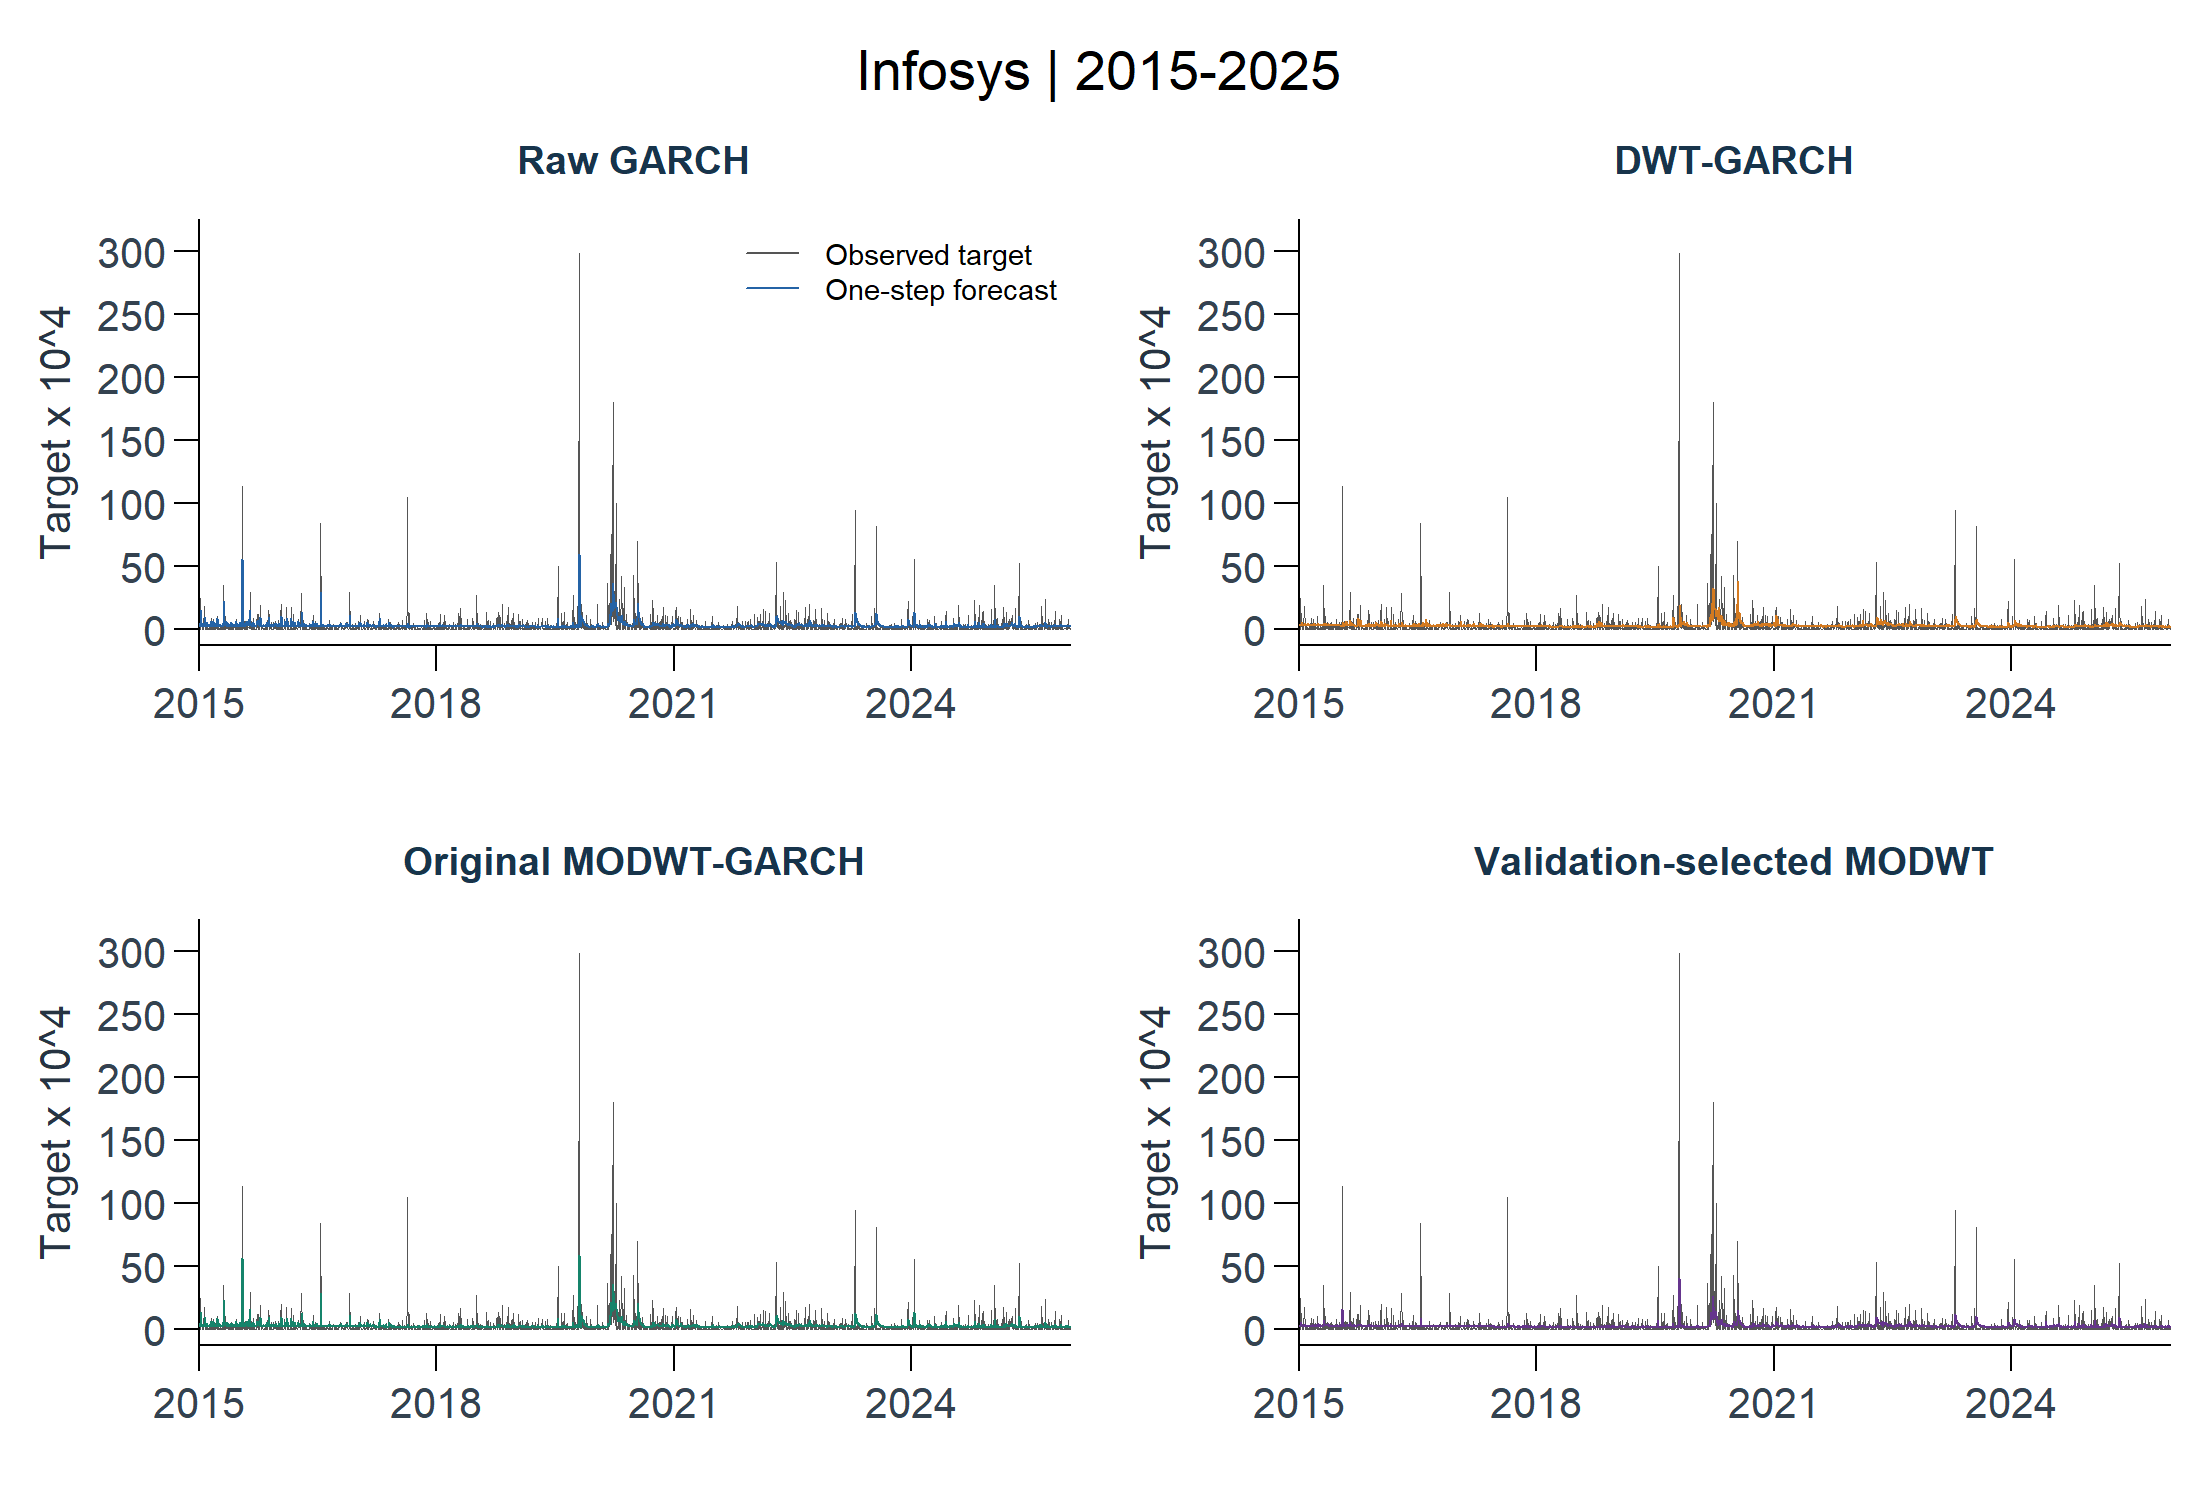

The table this chart was drawn from, first rows:
dataset, profile, split, model_id, stage, target_id, horizon, origin_date, target_date, actual, prediction, prediction_unclipped, return_mean, return_variance, moving_mean, fit_status, error, elapsed_seconds, refitted, mape_threshold, train_start, train_end
india_infosys, later, later, raw_garch, core, squared_deviation_trailing20_decimal, 1, 2014-12-31, 2015-01-01, 2.20654268883446e-05, 0.0002558, 0.0002558, 7.77258141573481e-05, 0.000241, -0.00376, ok, , 0.08, FALSE, 1.56086664934015e-06, 2010-11-02, 2014-12-31
india_infosys, later, later, raw_garch, core, squared_deviation_trailing20_decimal, 1, 2015-01-01, 2015-01-02, 0.0005336, 0.0002507, 0.0002507, 9.54921804797209e-05, 0.0002367, -0.00364, ok, , 0, FALSE, 1.56086664934015e-06, 2010-11-03, 2015-01-01
india_infosys, later, later, raw_garch, core, squared_deviation_trailing20_decimal, 1, 2015-01-02, 2015-01-05, 4.19486844385066e-05, 0.00044, 0.00044, 0.0005573, 0.0004326, -0.002153, ok, , 0, FALSE, 1.56086664934015e-06, 2010-11-04, 2015-01-02
india_infosys, later, later, raw_garch, core, squared_deviation_trailing20_decimal, 1, 2015-01-05, 2015-01-06, 0.0003719, 0.0002868, 0.0002868, -0.0009583, 0.000286, -0.00183, ok, , 0, FALSE, 1.56086664934015e-06, 2010-11-08, 2015-01-05
india_infosys, later, later, raw_garch, core, squared_deviation_trailing20_decimal, 1, 2015-01-06, 2015-01-07, 2.68267013659512e-05, 0.0004508, 0.0004508, 0.0002556, 0.0004504, -0.0004064, ok, , 0.02, FALSE, 1.56086664934015e-06, 2010-11-09, 2015-01-06
india_infosys, later, later, raw_garch, core, squared_deviation_trailing20_decimal, 1, 2015-01-07, 2015-01-08, 2.5614173872249e-05, 0.0002555, 0.0002555, 0.001545, 0.000253, -3.18253814621805e-05, ok, , 0.02, FALSE, 1.56086664934015e-06, 2010-11-10, 2015-01-07
india_infosys, later, later, raw_garch, core, squared_deviation_trailing20_decimal, 1, 2015-01-08, 2015-01-09, 0.002467, 0.0002431, 0.0002431, 0.0002639, 0.0002431, 0.0002464, ok, , 0, FALSE, 1.56086664934015e-06, 2010-11-11, 2015-01-08
india_infosys, later, later, raw_garch, core, squared_deviation_trailing20_decimal, 1, 2015-01-09, 2015-01-12, 0.0002549, 0.001518, 0.001518, 0.001249, 0.001511, 0.003841, ok, , 0.2, TRUE, 1.56086664934015e-06, 2010-11-12, 2015-01-09
india_infosys, later, later, raw_garch, core, squared_deviation_trailing20_decimal, 1, 2015-01-12, 2015-01-13, 0.0002973, 0.0004861, 0.0004861, -0.002067, 0.0004446, 0.004376, ok, , 0.01, FALSE, 1.56086664934015e-06, 2010-11-15, 2015-01-12
india_infosys, later, later, raw_garch, core, squared_deviation_trailing20_decimal, 1, 2015-01-13, 2015-01-14, 0.0002178, 0.0003352, 0.0003352, -0.001531, 0.0003036, 0.004091, ok, , 0, FALSE, 1.56086664934015e-06, 2010-11-16, 2015-01-13
india_infosys, later, later, raw_garch, core, squared_deviation_trailing20_decimal, 1, 2015-01-14, 2015-01-15, 4.26125386043081e-06, 0.0004679, 0.0004679, 0.001221, 0.0004558, 0.004692, ok, , 0, FALSE, 1.56086664934015e-06, 2010-11-18, 2015-01-14
india_infosys, later, later, raw_garch, core, squared_deviation_trailing20_decimal, 1, 2015-01-15, 2015-01-16, 0.0001516, 0.0002739, 0.0002739, -0.000631, 0.0002443, 0.00481, ok, , 0, FALSE, 1.56086664934015e-06, 2010-11-19, 2015-01-15
india_infosys, later, later, raw_garch, core, squared_deviation_trailing20_decimal, 1, 2015-01-16, 2015-01-19, 0.0001259, 0.0002781, 0.0002781, -0.0001148, 0.0002633, 0.003733, ok, , 0, FALSE, 1.56086664934015e-06, 2010-11-22, 2015-01-16
india_infosys, later, later, raw_garch, core, squared_deviation_trailing20_decimal, 1, 2015-01-19, 2015-01-20, 5.98319289187336e-05, 0.0002712, 0.0002712, 0.0005732, 0.0002674, 0.002533, ok, , 0, FALSE, 1.56086664934015e-06, 2010-11-23, 2015-01-19
india_infosys, later, later, raw_garch, core, squared_deviation_trailing20_decimal, 1, 2015-01-20, 2015-01-21, 0.0003335, 0.0002918, 0.0002918, 0.00109, 0.0002881, 0.003022, ok, , 0, FALSE, 1.56086664934015e-06, 2010-11-24, 2015-01-20
india_infosys, later, later, raw_garch, core, squared_deviation_trailing20_decimal, 1, 2015-01-21, 2015-01-22, 5.43301652415341e-05, 0.0004712, 0.0004712, 0.0003631, 0.0004516, 0.004791, ok, , 0.01, FALSE, 1.56086664934015e-06, 2010-11-25, 2015-01-21
india_infosys, later, later, raw_garch, core, squared_deviation_trailing20_decimal, 1, 2015-01-22, 2015-01-23, 3.92335918911864e-06, 0.0003656, 0.0003656, -0.0006309, 0.0003155, 0.006452, ok, , 0.01, FALSE, 1.56086664934015e-06, 2010-11-26, 2015-01-22
india_infosys, later, later, raw_garch, core, squared_deviation_trailing20_decimal, 1, 2015-01-23, 2015-01-27, 0.0018, 0.0003272, 0.0003272, -0.0003417, 0.0002829, 0.006315, ok, , 0.02, FALSE, 1.56086664934015e-06, 2010-11-29, 2015-01-23
india_infosys, later, later, raw_garch, core, squared_deviation_trailing20_decimal, 1, 2015-01-27, 2015-01-28, 3.67866148593411e-07, 0.0009341, 0.0009341, -0.001104, 0.0009042, 0.004367, ok, , 0, FALSE, 1.56086664934015e-06, 2010-11-30, 2015-01-27
india_infosys, later, later, raw_garch, core, squared_deviation_trailing20_decimal, 1, 2015-01-28, 2015-01-29, 1.51686489996118e-05, 0.0002688, 0.0002688, 0.002404, 0.0002651, 0.004338, ok, , 0, FALSE, 1.56086664934015e-06, 2010-12-01, 2015-01-28
india_infosys, later, later, raw_garch, core, squared_deviation_trailing20_decimal, 1, 2015-01-29, 2015-01-30, 3.459222696442e-05, 0.0002551, 0.0002551, 0.000476, 0.0002412, 0.004202, ok, , 0, FALSE, 1.56086664934015e-06, 2010-12-02, 2015-01-29
india_infosys, later, later, raw_garch, core, squared_deviation_trailing20_decimal, 1, 2015-01-30, 2015-02-02, 4.136664410314e-05, 0.0002548, 0.0002548, 0.0003708, 0.0002411, 0.004071, ok, , 0.02, FALSE, 1.56086664934015e-06, 2010-12-03, 2015-01-30
india_infosys, later, later, raw_garch, core, squared_deviation_trailing20_decimal, 1, 2015-02-02, 2015-02-03, 0.0001097, 0.0002489, 0.0002489, 0.000451, 0.0002425, 0.00298, ok, , 0.02, FALSE, 1.56086664934015e-06, 2010-12-06, 2015-02-02
india_infosys, later, later, raw_garch, core, squared_deviation_trailing20_decimal, 1, 2015-02-03, 2015-02-04, 5.26927970585206e-05, 0.0002786, 0.0002786, 0.0003676, 0.0002715, 0.003037, ok, , 0, FALSE, 1.56086664934015e-06, 2010-12-07, 2015-02-03
india_infosys, later, later, raw_garch, core, squared_deviation_trailing20_decimal, 1, 2015-02-04, 2015-02-05, 0.0003569, 0.000303, 0.000303, 0.001078, 0.0002905, 0.004608, ok, , 0.02, FALSE, 1.56086664934015e-06, 2010-12-08, 2015-02-04
india_infosys, later, later, raw_garch, core, squared_deviation_trailing20_decimal, 1, 2015-02-05, 2015-02-06, 0.000122, 0.0005273, 0.0005273, 0.0004073, 0.0005009, 0.005544, ok, , 0, FALSE, 1.56086664934015e-06, 2010-12-09, 2015-02-05
india_infosys, later, later, raw_garch, core, squared_deviation_trailing20_decimal, 1, 2015-02-06, 2015-02-09, 4.38122596327591e-06, 0.0004263, 0.0004263, -0.0006607, 0.0003803, 0.006122, ok, , 0.02, FALSE, 1.56086664934015e-06, 2010-12-10, 2015-02-06
india_infosys, later, later, raw_garch, core, squared_deviation_trailing20_decimal, 1, 2015-02-09, 2015-02-10, 8.0127662488442e-05, 0.0003031, 0.0003031, -0.000551, 0.000282, 0.004037, ok, , 0.09, TRUE, 1.56086664934015e-06, 2010-12-13, 2015-02-09
india_infosys, later, later, raw_garch, core, squared_deviation_trailing20_decimal, 1, 2015-02-10, 2015-02-11, 6.81881211875257e-07, 0.0003485, 0.0003485, 0.0001148, 0.0003357, 0.003696, ok, , 0.01, FALSE, 1.56086664934015e-06, 2010-12-14, 2015-02-10
india_infosys, later, later, raw_garch, core, squared_deviation_trailing20_decimal, 1, 2015-02-11, 2015-02-12, 4.87694932096716e-05, 0.0002693, 0.0002693, -0.0004272, 0.0002451, 0.004483, ok, , 0, FALSE, 1.56086664934015e-06, 2010-12-15, 2015-02-11
india_infosys, later, later, raw_garch, core, squared_deviation_trailing20_decimal, 1, 2015-02-12, 2015-02-13, 0.0001138, 0.0003266, 0.0003266, 0.0004588, 0.0003132, 0.004114, ok, , 0, FALSE, 1.56086664934015e-06, 2010-12-16, 2015-02-12
india_infosys, later, later, raw_garch, core, squared_deviation_trailing20_decimal, 1, 2015-02-13, 2015-02-16, 0.0001263, 0.0002842, 0.0002842, -0.0005614, 0.0002664, 0.003655, ok, , 0, FALSE, 1.56086664934015e-06, 2010-12-20, 2015-02-13
india_infosys, later, later, raw_garch, core, squared_deviation_trailing20_decimal, 1, 2015-02-16, 2015-02-18, 1.68807603860161e-05, 0.0002757, 0.0002757, 0.0004771, 0.0002656, 0.003651, ok, , 0, FALSE, 1.56086664934015e-06, 2010-12-21, 2015-02-16
india_infosys, later, later, raw_garch, core, squared_deviation_trailing20_decimal, 1, 2015-02-18, 2015-02-19, 6.0714747011183e-05, 0.0002781, 0.0002781, 0.00116, 0.0002675, 0.004413, ok, , 0, FALSE, 1.56086664934015e-06, 2010-12-22, 2015-02-18
india_infosys, later, later, raw_garch, core, squared_deviation_trailing20_decimal, 1, 2015-02-19, 2015-02-20, 0.0005092, 0.0003203, 0.0003203, 0.0004082, 0.0003035, 0.00451, ok, , 0, FALSE, 1.56086664934015e-06, 2010-12-23, 2015-02-19
india_infosys, later, later, raw_garch, core, squared_deviation_trailing20_decimal, 1, 2015-02-20, 2015-02-23, 0.0001048, 0.0004302, 0.0004302, -0.0009261, 0.0004182, 0.002543, ok, , 0, FALSE, 1.56086664934015e-06, 2010-12-24, 2015-02-20
india_infosys, later, later, raw_garch, core, squared_deviation_trailing20_decimal, 1, 2015-02-23, 2015-02-24, 2.63424174405849e-06, 0.0002667, 0.0002667, 0.001192, 0.0002666, 0.00155, ok, , 0, FALSE, 1.56086664934015e-06, 2010-12-27, 2015-02-23
india_infosys, later, later, raw_garch, core, squared_deviation_trailing20_decimal, 1, 2015-02-24, 2015-02-25, 0.0003324, 0.000242, 0.000242, 0.001118, 0.000242, 0.001287, ok, , 0, FALSE, 1.56086664934015e-06, 2010-12-28, 2015-02-24
india_infosys, later, later, raw_garch, core, squared_deviation_trailing20_decimal, 1, 2015-02-25, 2015-02-26, 0.0009046, 0.0004255, 0.0004255, 0.0009597, 0.0004158, 0.004068, ok, , 0.01, FALSE, 1.56086664934015e-06, 2010-12-29, 2015-02-25
india_infosys, later, later, raw_garch, core, squared_deviation_trailing20_decimal, 1, 2015-02-26, 2015-02-27, 6.43724757856938e-07, 0.0006387, 0.0006387, -0.001577, 0.0006215, 0.00258, ok, , 0, FALSE, 1.56086664934015e-06, 2010-12-30, 2015-02-26
india_infosys, later, later, raw_garch, core, squared_deviation_trailing20_decimal, 1, 2015-02-27, 2015-03-02, 7.50228454593576e-05, 0.0002598, 0.0002598, 0.00199, 0.0002592, 0.002727, ok, , 0, FALSE, 1.56086664934015e-06, 2010-12-31, 2015-02-27
india_infosys, later, later, raw_garch, core, squared_deviation_trailing20_decimal, 1, 2015-03-02, 2015-03-03, 4.90335357817093e-07, 0.0002928, 0.0002928, 0.0007417, 0.0002858, 0.00338, ok, , 0.01, FALSE, 1.56086664934015e-06, 2011-01-03, 2015-03-02
india_infosys, later, later, raw_garch, core, squared_deviation_trailing20_decimal, 1, 2015-03-03, 2015-03-04, 0.0001899, 0.0002566, 0.0002566, -0.0001543, 0.0002422, 0.003632, ok, , 0, FALSE, 1.56086664934015e-06, 2011-01-04, 2015-03-03
india_infosys, later, later, raw_garch, core, squared_deviation_trailing20_decimal, 1, 2015-03-04, 2015-03-05, 0.0002391, 0.0003047, 0.0003047, -0.0001307, 0.0002915, 0.003499, ok, , 0, FALSE, 1.56086664934015e-06, 2011-01-05, 2015-03-04
india_infosys, later, later, raw_garch, core, squared_deviation_trailing20_decimal, 1, 2015-03-05, 2015-03-09, 0.0008023, 0.0003164, 0.0003164, 0.0006287, 0.0003133, 0.002386, ok, , 0.01, FALSE, 1.56086664934015e-06, 2011-01-06, 2015-03-05
india_infosys, later, later, raw_garch, core, squared_deviation_trailing20_decimal, 1, 2015-03-09, 2015-03-10, 1.37569960095219e-05, 0.0006087, 0.0006087, 0.0004221, 0.0006084, -8.55479843989038e-05, ok, , 0.02, FALSE, 1.56086664934015e-06, 2011-01-07, 2015-03-09
india_infosys, later, later, raw_garch, core, squared_deviation_trailing20_decimal, 1, 2015-03-10, 2015-03-11, 4.19962052149955e-05, 0.0002606, 0.0002606, 0.00228, 0.0002515, -0.0007339, ok, , 0.02, FALSE, 1.56086664934015e-06, 2011-01-10, 2015-03-10
india_infosys, later, later, raw_garch, core, squared_deviation_trailing20_decimal, 1, 2015-03-11, 2015-03-12, 0.0003209, 0.0002886, 0.0002886, 4.8036628453742e-05, 0.0002862, -0.001505, ok, , 0.1, TRUE, 1.56086664934015e-06, 2011-01-11, 2015-03-11
india_infosys, later, later, raw_garch, core, squared_deviation_trailing20_decimal, 1, 2015-03-12, 2015-03-13, 5.20054311944308e-06, 0.0003863, 0.0003863, 0.001401, 0.0003788, -0.001334, ok, , 0, FALSE, 1.56086664934015e-06, 2011-01-12, 2015-03-12
india_infosys, later, later, raw_garch, core, squared_deviation_trailing20_decimal, 1, 2015-03-13, 2015-03-16, 0.000486, 0.0002429, 0.0002429, -0.0006787, 0.0002423, -0.001431, ok, , 0, FALSE, 1.56086664934015e-06, 2011-01-13, 2015-03-13
india_infosys, later, later, raw_garch, core, squared_deviation_trailing20_decimal, 1, 2015-03-16, 2015-03-17, 0.000113, 0.0004774, 0.0004774, 0.000851, 0.000474, -0.0009732, ok, , 0.01, FALSE, 1.56086664934015e-06, 2011-01-14, 2015-03-16
india_infosys, later, later, raw_garch, core, squared_deviation_trailing20_decimal, 1, 2015-03-17, 2015-03-18, 1.36593683389672e-05, 0.000324, 0.000324, -0.001445, 0.000324, -0.001226, ok, , 0.02, FALSE, 1.56086664934015e-06, 2011-01-17, 2015-03-17
india_infosys, later, later, raw_garch, core, squared_deviation_trailing20_decimal, 1, 2015-03-18, 2015-03-19, 2.30497068965402e-06, 0.0002512, 0.0002512, 0.0008322, 0.0002475, -0.001092, ok, , 0, FALSE, 1.56086664934015e-06, 2011-01-18, 2015-03-18
india_infosys, later, later, raw_garch, core, squared_deviation_trailing20_decimal, 1, 2015-03-19, 2015-03-20, 0.000182, 0.0002445, 0.0002445, 0.0006389, 0.0002401, -0.001459, ok, , 0, FALSE, 1.56086664934015e-06, 2011-01-19, 2015-03-19
india_infosys, later, later, raw_garch, core, squared_deviation_trailing20_decimal, 1, 2015-03-20, 2015-03-23, 8.50204290238087e-05, 0.0003117, 0.0003117, 0.0007203, 0.0003069, -0.001468, ok, , 0.01, FALSE, 1.56086664934015e-06, 2011-01-20, 2015-03-20
india_infosys, later, later, raw_garch, core, squared_deviation_trailing20_decimal, 1, 2015-03-23, 2015-03-24, 7.7433213498104e-05, 0.0003083, 0.0003083, -0.0007696, 0.0003082, -0.001099, ok, , 0, FALSE, 1.56086664934015e-06, 2011-01-21, 2015-03-23
india_infosys, later, later, raw_garch, core, squared_deviation_trailing20_decimal, 1, 2015-03-24, 2015-03-25, 2.17402839193995e-05, 0.0002876, 0.0002876, 0.0006788, 0.0002841, -0.00121, ok, , 0.01, FALSE, 1.56086664934015e-06, 2011-01-24, 2015-03-24
india_infosys, later, later, raw_garch, core, squared_deviation_trailing20_decimal, 1, 2015-03-25, 2015-03-26, 0.001033, 0.0002498, 0.0002498, 0.001094, 0.0002446, -0.001196, ok, , 0.01, FALSE, 1.56086664934015e-06, 2011-01-25, 2015-03-25
india_infosys, later, later, raw_garch, core, squared_deviation_trailing20_decimal, 1, 2015-03-26, 2015-03-27, 0.0008705, 0.000861, 0.000861, -0.0008346, 0.000852, -0.003838, ok, , 0, FALSE, 1.56086664934015e-06, 2011-01-27, 2015-03-26
india_infosys, later, later, raw_garch, core, squared_deviation_trailing20_decimal, 1, 2015-03-27, 2015-03-30, 0.0001671, 0.0006341, 0.0006341, 0.003338, 0.000613, -0.001254, ok, , 0, FALSE, 1.56086664934015e-06, 2011-01-28, 2015-03-27
... 10,804 more rows
